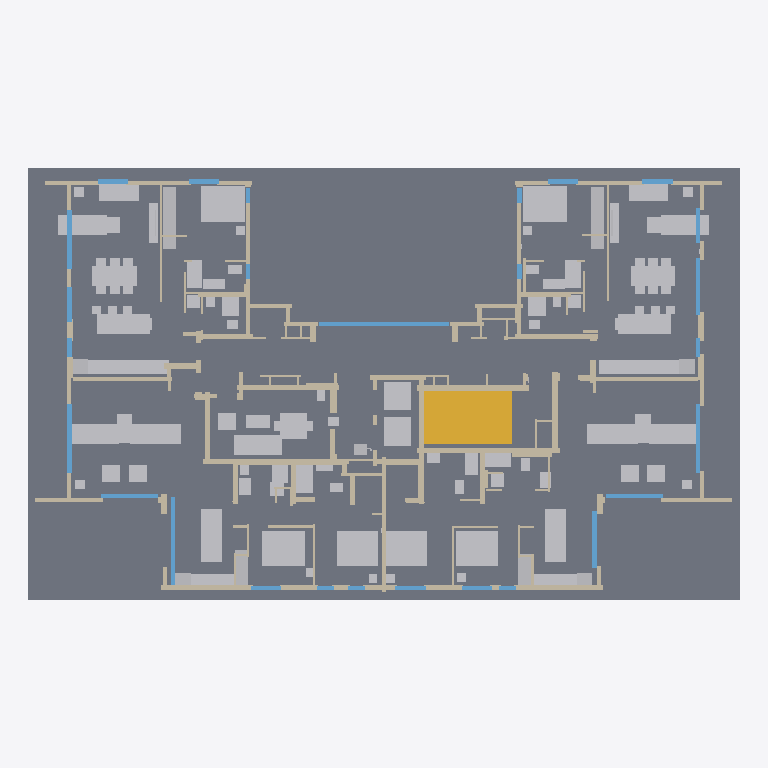
Plan cut of the same IFC building model at storey 'Piso 4' (level 12.80 m, cut at 14.20 m), seen from above with north up, elements coloured by IFC class: 132 walls (beige), 118 other elements (light grey), 27 windows (light blue), 1 slab (grey), 1 stair (yellow). Cut surfaces are drawn darker.
Extent 32.2 m × 19.6 m × 29.0 m (x, y, z). Storeys (9): Planta baja – recepción at 0.00 m; Piso 1 at 3.20 m; Piso 2 at 6.40 m; Piso 3 at 9.60 m; Piso 4 at 12.80 m; Piso 5 at 16.00 m; Piso 6 at 19.20 m; Piso 7 at 22.40 m; Piso 8 at 25.60 m. Elements (5199): 1990 IfcWall, 1573 IfcCableSegment, 769 IfcFurniture, 326 IfcCommunicationsAppliance, 244 IfcSanitaryTerminal, 243 IfcWindow, 18 IfcTransportElement, 10 IfcLightFixture, 9 IfcSlab, 9 IfcStair, 8 IfcCableCarrierSegment.

HEADER;
FILE_DESCRIPTION(('ViewDefinition[DesignTransferView]'),'2;1');
FILE_NAME('/dev/null','2026-10-21T16:41:29+03:00',(''),(''),'IfcOpenShell 0.9.0','IfcOpenShell 0.9.0','Nobody');
FILE_SCHEMA(('IFC4'));
ENDSEC;
DATA;
#1=IFCPROJECT('3MENF$EMz2yOLIM$Lj81mA',$,'Migdalei Yam a Tijon – Llamada de enfermería ACE BG / Advantecnia',$,$,$,$,(#10),#5);
#12=IFCSITE('2Rpfj3tI54ygysuuv70q5S',$,'Migdalei Yam a Tijon',$,$,$,$,$,$,$,$,$,$,$);
#13=IFCBUILDING('00mS2kWm9Exw89liXpEU3q',$,'Vivienda tutelada (PB + 8 pisos)',$,$,$,$,$,$,$,$,$);
#16=IFCBUILDINGSTOREY('2GYxeTxbfAnuZMFqZgk6sh',$,'Planta baja – recepción',$,$,$,$,$,$,0.0);
#3744=IFCBUILDINGSTOREY('1Zkjev_u18Egnt5X$ROGd4',$,'Piso 1',$,$,$,$,$,$,3.2);
#12050=IFCBUILDINGSTOREY('1qF8mSy2v8Kh3HwaSHvaXx',$,'Piso 2',$,$,$,$,$,$,6.4);
#20341=IFCBUILDINGSTOREY('17Qs2kHzzDvgSaWWeFfYwx',$,'Piso 3',$,$,$,$,$,$,9.600000000000001);
#28632=IFCBUILDINGSTOREY('0xVUHc0bHCc8zpxDE84Dkw',$,'Piso 4',$,$,$,$,$,$,12.8);
#36923=IFCBUILDINGSTOREY('2yxbBvJp9BcQI37O6Wd91u',$,'Piso 5',$,$,$,$,$,$,16.0);
#45214=IFCBUILDINGSTOREY('2yUQGzE1n1Xg0uynINa3bU',$,'Piso 6',$,$,$,$,$,$,19.200000000000003);
#53505=IFCBUILDINGSTOREY('2vZD3w7mD49A4GrVrTqZ7F',$,'Piso 7',$,$,$,$,$,$,22.400000000000002);
#61796=IFCBUILDINGSTOREY('3v7hDOW2X2$h9wCaagEvZn',$,'Piso 8',$,$,$,$,$,$,25.6);
#28633=IFCSLAB('39pdmA_x1028lgyQPPX_L_',$,'Losa',$,$,$,#28644,$,.FLOOR.);
#33574=IFCSTAIR('08cHFhH5j5M9HgbCnCAOHu',$,'stairs – ESC',$,$,$,#33585,$,$);
#32261=IFCFURNITURE('084qzGWd98DRL8pHtt25xK',$,'bed_double – A1',$,$,$,#32272,$,$);
#32677=IFCFURNITURE('24$CgB16H3hAxdEJicNtyF',$,'bed_double – A2',$,$,$,#32688,$,$);
#32963=IFCFURNITURE('3mYE1YivT7E8TGsD2K_36X',$,'bed_double – A4',$,$,$,#32974,$,$);
#33275=IFCFURNITURE('215lXlqpf4ffDzR7wYw8F4',$,'bed_double – A3',$,$,$,#33286,$,$);
#33002=IFCFURNITURE('1KEKvmP5v6JvtXWT7isRFb',$,'bed_double – A4',$,$,$,#33013,$,$);
#33314=IFCFURNITURE('0LNw7_ZnDEuxKT1ZXs2Ppz',$,'bed_double – A3',$,$,$,#33325,$,$);
#32820=IFCFURNITURE('2yd8JtvVvBE9x2KSZP39sH',$,'sofa – A4',$,$,$,#32831,$,$);
#33132=IFCFURNITURE('00u5zzzsvBWQpj1hxyYYo6',$,'sofa – A3',$,$,$,#33143,$,$);
#33431=IFCFURNITURE('168sx$osrFuvS0k$EfsxLZ',$,'sofa – SC',$,$,$,#33442,$,$);
#32872=IFCFURNITURE('1ZhMWerbv0V8jHXiL3Cjbt',$,'kitchen_counter – A4',$,$,$,#32883,$,$);
#33184=IFCFURNITURE('0dwYBJj_nAdAppSGN9ooSW',$,'kitchen_counter – A3',$,$,$,#33195,$,$);
#32586=IFCFURNITURE('05A30R$5nFtxh_lM5UZ2oI',$,'kitchen_counter – A2',$,$,$,#32597,$,$);
#32807=IFCFURNITURE('0mYGV5pFfBPQtjj4FwkQ8M',$,'sofa – A4',$,$,$,#32818,$,$);
#33119=IFCFURNITURE('2q8RCvVwfBagPa7Pj7KAxW',$,'sofa – A3',$,$,$,#33130,$,$);
#32105=IFCFURNITURE('16uK_p4AL25BIEoiKygVd9',$,'kitchen_counter – A1',$,$,$,#32116,$,$);
#32521=IFCFURNITURE('2QTo4PUE11zBYbZGKeuCSu',$,'kitchen_counter – A2',$,$,$,#32532,$,$);
#32170=IFCFURNITURE('2bffAqbgDBKhbAyrvyl$ET',$,'kitchen_counter – A1',$,$,$,#32181,$,$);
#31975=IFCFURNITURE('3OSVCN5TH7_hZ1YdB$rUGa',$,'sofa – A1',$,$,$,#31986,$,$);
#32391=IFCFURNITURE('2aeRONHKnDB92LFzBB7Kjn',$,'sofa – A2',$,$,$,#32402,$,$);
#33548=IFCTRANSPORTELEMENT('2pQcdIrF18RQiq5PeXpe92',$,'lift_car – ASC',$,$,$,#33559,$,$);
#32014=IFCFURNITURE('2DL$Zvgaj7_vpE56Dawdou',$,'dining_table – A1',$,$,$,#32025,$,$);
#32287=IFCFURNITURE('0WaQJSneT6$flk99bTqp$i',$,'wardrobe – A1',$,$,$,#32298,$,$);
#32703=IFCFURNITURE('2c52jgm1T5COwx59DVdpc9',$,'wardrobe – A2',$,$,$,#32714,$,$);
#32430=IFCFURNITURE('1xlqAvfub6mgWzHEHRqq65',$,'dining_table – A2',$,$,$,#32441,$,$);
#33561=IFCTRANSPORTELEMENT('0FjR9mpAL7SPDaUWJJvMlr',$,'lift_car – ASC',$,$,$,#33572,$,$);
#29245=IFCWALL('38v2QVYVjFgvRVAUwQQ26h',$,'Muro de hormigón',$,$,$,#29256,$,$);
#29258=IFCWALL('0Rqi1OVBz6Bx9dIoNatYfv',$,'Muro de hormigón',$,$,$,#29269,$,$);
#29271=IFCWALL('0YQXNM5DHBjxptvQ1icbsq',$,'Muro de hormigón',$,$,$,#29282,$,$);
#31988=IFCFURNITURE('1DGxAOqen12QscVkPqapIs',$,'sofa – A1',$,$,$,#31999,$,$);
#32404=IFCFURNITURE('2eobmC0yHFBAAZ9vpxHsWF',$,'sofa – A2',$,$,$,#32415,$,$);
#33483=IFCFURNITURE('3G9H5117b8K8g2r6URxMWB',$,'dining_table – SC',$,$,$,#33494,$,$);
#29284=IFCWALL('21QOSaiSH7YviA58UZR8J_',$,'Muro de hormigón',$,$,$,#29295,$,$);
#31949=IFCWINDOW('2BWwUV2fD9YgsItMex_gJh',$,'Ventana',$,$,$,#31960,$,$,$,$,$,$);
#29167=IFCWALL('2iMgvVhrn6xPXNzKtX4REW',$,'Muro de hormigón',$,$,$,#29178,$,$);
#33080=IFCSANITARYTERMINAL('3rB05Y1Ir4LPpCOI1tPQ$1',$,'shower_tray – A4',$,$,$,#33091,$,$);
#29752=IFCWALL('0$JqpYiM13XfOHvxPke1KK',$,'Muro de hormigón',$,$,$,#29763,$,$);
#29778=IFCWALL('3Y19_WX41AzBTJYCI4RlF4',$,'Muro de hormigón',$,$,$,#29789,$,$);
#31013=IFCWINDOW('3WxMaPb$j8LAYxpp14ZVzt',$,'Ventana',$,$,$,#31024,$,$,$,$,$,$);
#29648=IFCWALL('0hI1bo_n11tfa_VS8A1J0d',$,'Muro de hormigón',$,$,$,#29659,$,$);
#28647=IFCWALL('0oN4xm9TT3Zv863GhQ1lWL',$,'Muro de hormigón',$,$,$,#28658,$,$);
#29089=IFCWALL('29o0LLA6n0dwVWxRkH47qI',$,'Muro de hormigón',$,$,$,#29100,$,$);
#29830=IFCWALL('1hlmq$nWH8uR78ubw86xJC',$,'Muro de hormigón',$,$,$,#29841,$,$);
#29804=IFCWALL('0KykrO$BzCW9XRJG81Lo4_',$,'Muro de hormigón',$,$,$,#29815,$,$);
#31442=IFCWINDOW('15Pr9sPXbESPBKD$1RbP2O',$,'Ventana',$,$,$,#31453,$,$,$,$,$,$);
#31325=IFCWINDOW('1IGVuHH7DB$9eGW9Uadvwx',$,'Ventana',$,$,$,#31336,$,$,$,$,$,$);
#31481=IFCWINDOW('06cgsogV51BAuVqmna8pLy',$,'Ventana',$,$,$,#31492,$,$,$,$,$,$);
#29427=IFCWALL('28xl7ClW9D4fWc$2aIZvVW',$,'Muro de hormigón',$,$,$,#29438,$,$);
ENDSEC;
